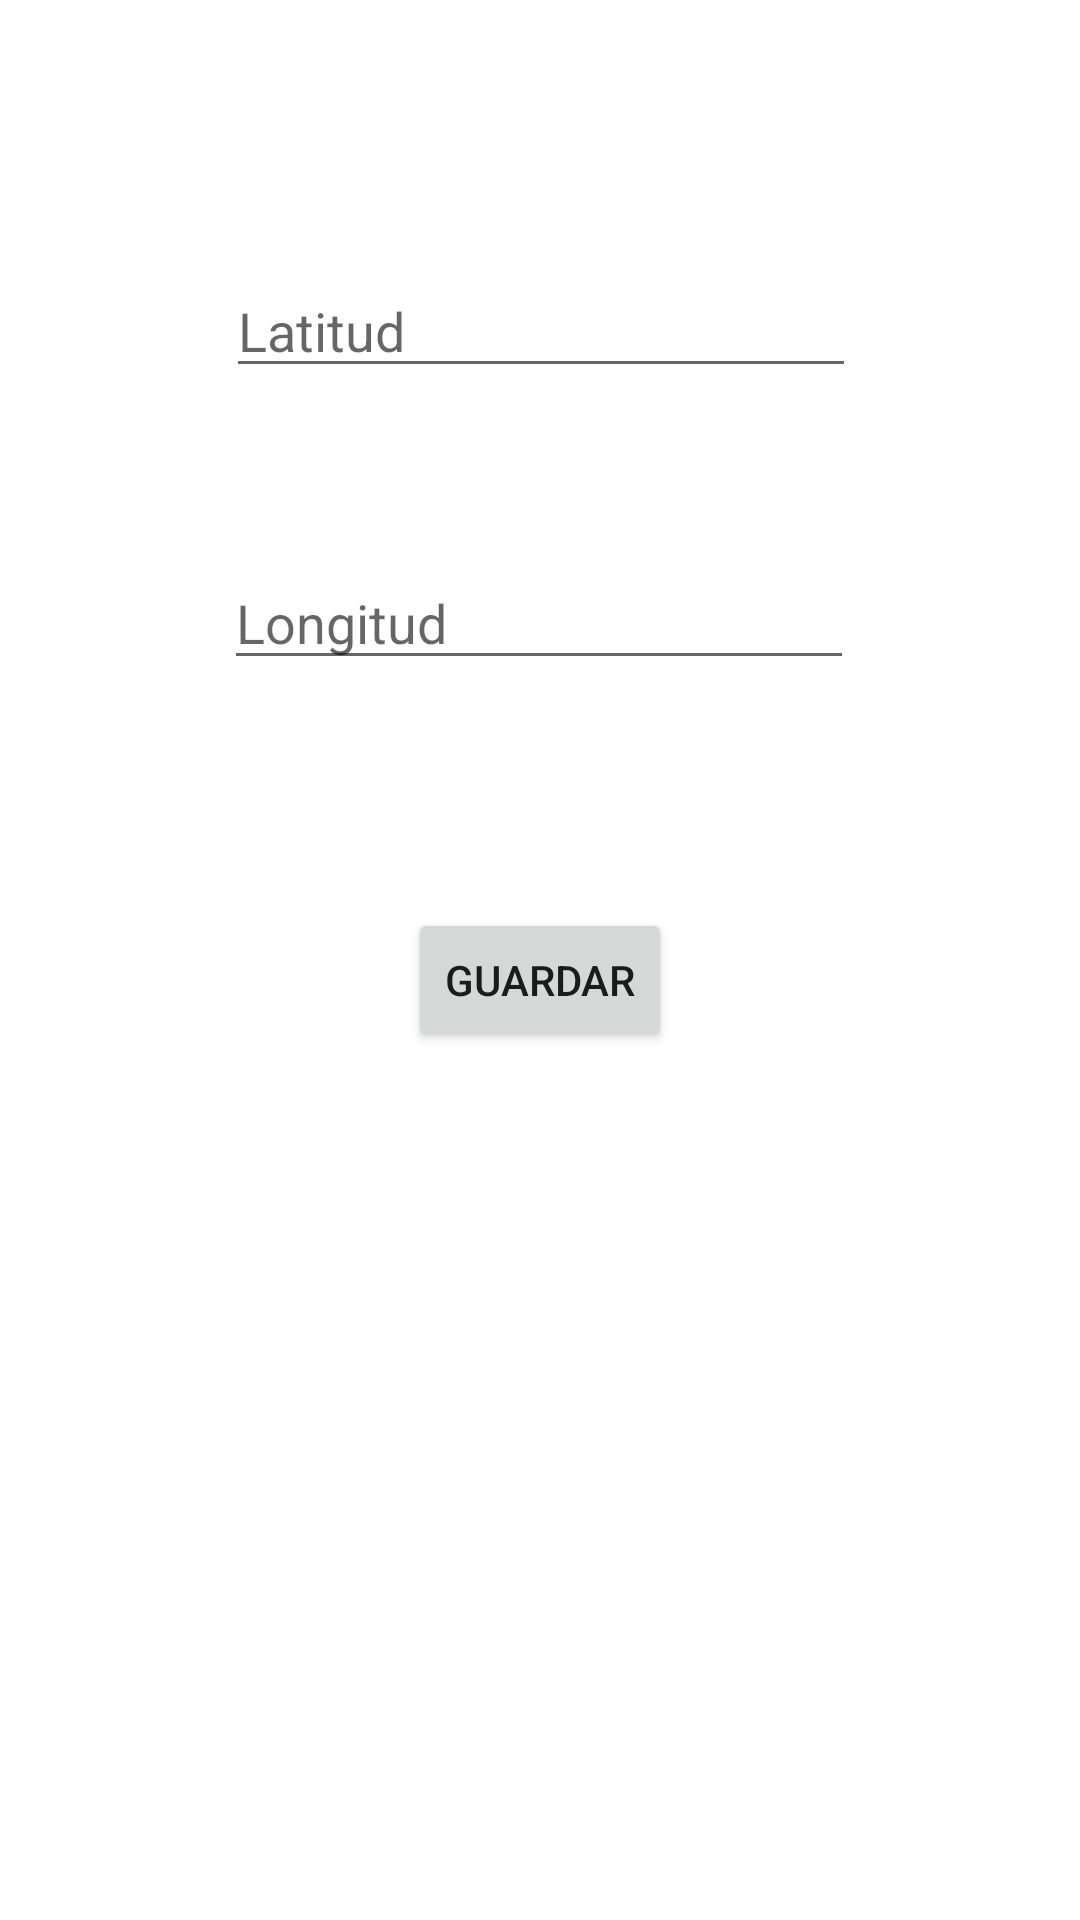

Reconstruct the res/layout file that produces this screen, plus the resources it refers to.
<!-- AndroidManifest.xml: application theme Theme.IDNPLAB06 -->
<!-- res/layout/activity_ubicacion.xml -->
<?xml version="1.0" encoding="utf-8"?>
<androidx.constraintlayout.widget.ConstraintLayout xmlns:android="http://schemas.android.com/apk/res/android"
    xmlns:app="http://schemas.android.com/apk/res-auto"
    xmlns:tools="http://schemas.android.com/tools"
    android:layout_width="match_parent"
    android:layout_height="match_parent"
    tools:context=".UbicacionActivity">

    <EditText
        android:id="@+id/inputLatitud"
        android:layout_width="wrap_content"
        android:layout_height="wrap_content"
        android:layout_marginTop="88dp"
        android:ems="10"
        android:hint="Latitud"
        android:inputType="numberDecimal"
        app:layout_constraintEnd_toEndOf="parent"
        app:layout_constraintHorizontal_bias="0.502"
        app:layout_constraintStart_toStartOf="parent"
        app:layout_constraintTop_toTopOf="parent" />

    <EditText
        android:id="@+id/inputLongitud"
        android:layout_width="wrap_content"
        android:layout_height="wrap_content"
        android:layout_marginTop="56dp"
        android:ems="10"
        android:hint="Longitud"
        android:inputType="numberDecimal"
        app:layout_constraintEnd_toEndOf="parent"
        app:layout_constraintHorizontal_bias="0.497"
        app:layout_constraintStart_toStartOf="parent"
        app:layout_constraintTop_toBottomOf="@+id/inputLatitud" />

    <Button
        android:id="@+id/btnGuardarUbicacion"
        android:layout_width="wrap_content"
        android:layout_height="wrap_content"
        android:layout_marginTop="76dp"
        android:onClick="onClickGuardarUbicacion"
        android:text="guardar"
        app:layout_constraintEnd_toEndOf="parent"
        app:layout_constraintStart_toStartOf="parent"
        app:layout_constraintTop_toBottomOf="@+id/inputLongitud" />
</androidx.constraintlayout.widget.ConstraintLayout>
<!-- resources referenced by this layout -->
<resources>
  <style name="Theme.IDNPLAB06" parent="Theme.MaterialComponents.DayNight.DarkActionBar">
          
          <item name="colorPrimary">@color/purple_500</item>
          <item name="colorPrimaryVariant">@color/purple_700</item>
          <item name="colorOnPrimary">@color/white</item>
          
          <item name="colorSecondary">@color/teal_200</item>
          <item name="colorSecondaryVariant">@color/teal_700</item>
          <item name="colorOnSecondary">@color/black</item>
          
          <item name="android:statusBarColor" tools:targetApi="l">?attr/colorPrimaryVariant</item>
          
      </style>
  <!-- not gathered from this repository: default colours our renderer supplied (Android Studio template values) -->
  <color name="purple_500">#FF6200EE</color>
  <color name="purple_700">#FF3700B3</color>
  <color name="teal_200">#FF03DAC5</color>
  <color name="teal_700">#FF018786</color>
  <color name="black">#FF000000</color>
  <color name="white">#FFFFFFFF</color>
</resources>
